Run: headless pygame with SDL's dummy video driver; simulated clock (each Clock.tick advances the game by its frame time, no real sleeping); random seed 0; keys injected as events and as key.get_pressed() state; no mouse input.
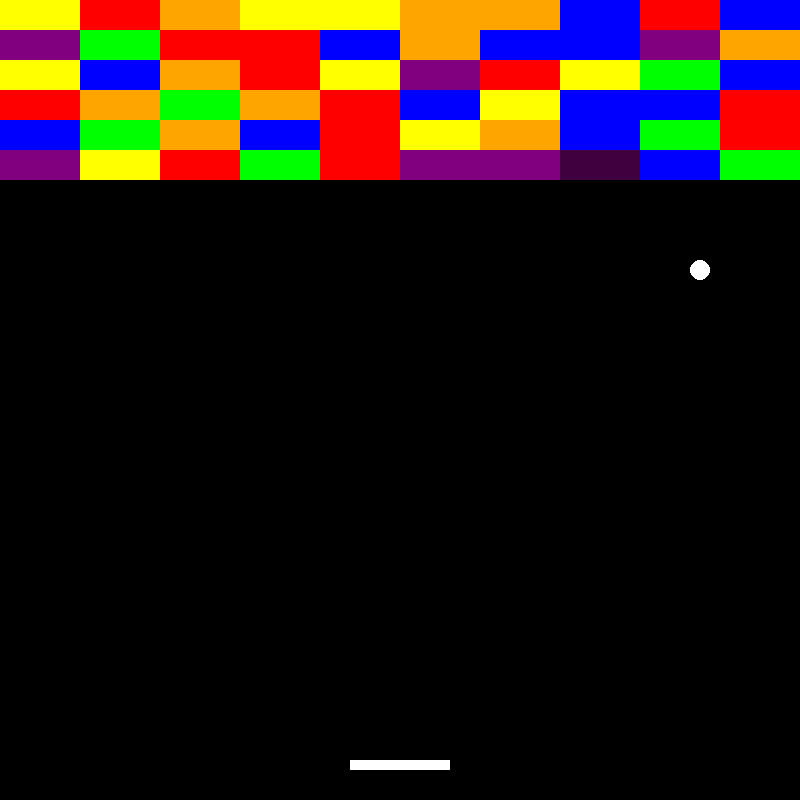
Frame 1 of 4 · flips 1–60 · no input
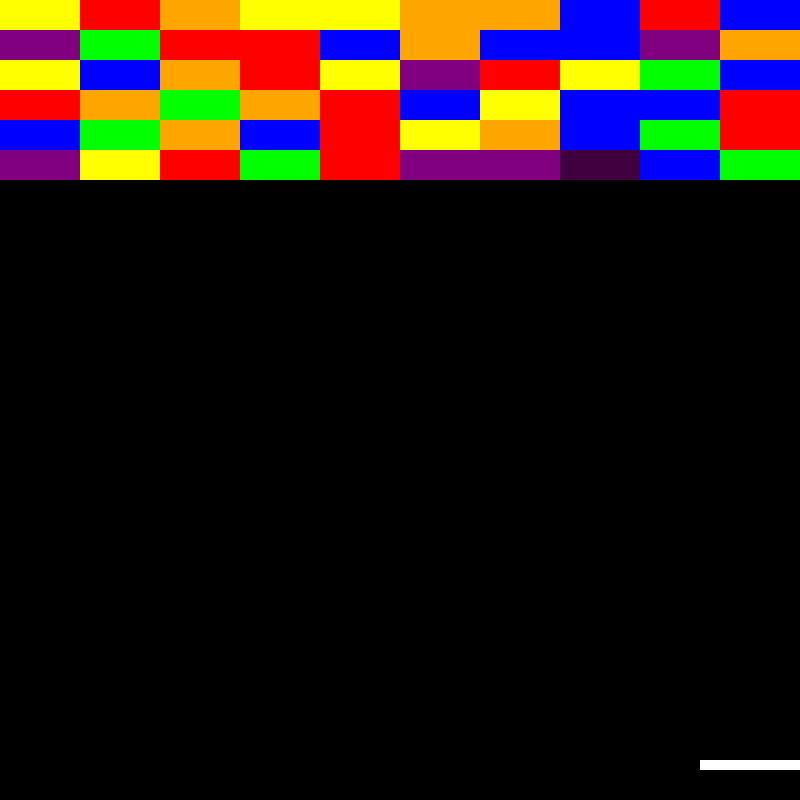
Frame 2 of 4 · flips 61–180 · tapped SPACE, RETURN · held RIGHT (→), D
Frame 3 of 4 · flips 181–300 · held DOWN (↓), S · screen unchanged from frame 2, image omitted
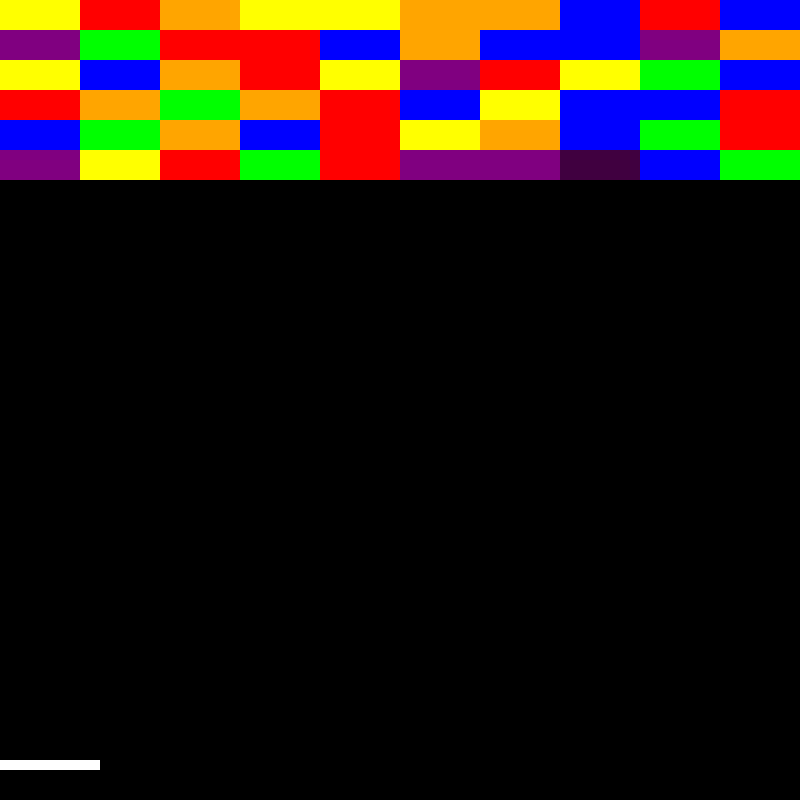
Frame 4 of 4 · flips 301–420 · held LEFT (←), A, UP (↑), W

The pygame program that drew these frames:

import pygame
import random

# 초기화
pygame.init()

# 화면 설정
screen_width = 800
screen_height = 800
screen = pygame.display.set_mode((screen_width, screen_height))
pygame.display.set_caption('Brick Breaker')

# 색상 정의
WHITE = (255, 255, 255)
BLACK = (0, 0, 0)
COLORS = [
    (255, 0, 0),
    (0, 255, 0),
    (0, 0, 255),
    (255, 255, 0),
    (255, 165, 0),
    (128, 0, 128)
]

# 게임 속도
clock = pygame.time.Clock()
fps = 60

# 패들 클래스
class Paddle:
    def __init__(self):
        self.width = 100
        self.height = 10
        self.x = (screen_width - self.width) // 2
        self.y = screen_height - 40
        self.speed = 15

    def draw(self):
        pygame.draw.rect(screen, WHITE, (self.x, self.y, self.width, self.height))

    def move(self, dx):
        self.x += dx
        if self.x < 0:
            self.x = 0
        elif self.x + self.width > screen_width:
            self.x = screen_width - self.width

# 공 클래스
class Ball:
    def __init__(self):
        self.radius = 10
        self.x = screen_width // 2
        self.y = screen_height // 2
        self.dx = 5
        self.dy = -5

    def draw(self):
        pygame.draw.circle(screen, WHITE, (self.x, self.y), self.radius)

    def move(self):
        self.x += self.dx
        self.y += self.dy

        if self.x - self.radius < 0 or self.x + self.radius > screen_width:
            self.dx = -self.dx
        if self.y - self.radius < 0:
            self.dy = -self.dy

# 벽돌 클래스
class Brick:
    def __init__(self, x, y, width, height, color, durability):
        self.x = x
        self.y = y
        self.width = width
        self.height = height
        self.color = color
        self.durability = durability

    def draw(self):
        pygame.draw.rect(screen, self.color, (self.x, self.y, self.width, self.height))

    def hit(self):
        self.durability -= 1
        if self.durability == 2:
            self.color = (self.color[0] // 2, self.color[1] // 2, self.color[2] // 2)
        elif self.durability == 1:
            self.color = (self.color[0] // 4, self.color[1] // 4, self.color[2] // 4)

# 벽돌 배열 생성
bricks = []
rows = 6
cols = 10
brick_width = screen_width // cols
brick_height = 30

for row in range(rows):
    for col in range(cols):
        x = col * brick_width
        y = row * brick_height
        color = random.choice(COLORS)
        durability = random.randint(1, 3)
        bricks.append(Brick(x, y, brick_width, brick_height, color, durability))

# 게임 루프
paddle = Paddle()
ball = Ball()
running = True

while running:
    for event in pygame.event.get():
        if event.type == pygame.QUIT:
            running = False

    keys = pygame.key.get_pressed()
    if keys[pygame.K_LEFT]:
        paddle.move(-paddle.speed)
    if keys[pygame.K_RIGHT]:
        paddle.move(paddle.speed)

    ball.move()

    

    # 공과 패들의 충돌 검사
    if (paddle.y < ball.y + ball.radius < paddle.y + paddle.height and
        paddle.x < ball.x < paddle.x + paddle.width):
        ball.dy = -ball.dy

    # 공과 벽돌의 충돌 검사
    for brick in bricks[:]:
        if (brick.y < ball.y - ball.radius < brick.y + brick.height and
            brick.x < ball.x < brick.x + brick.width):
            ball.dy = -ball.dy
            brick.hit()
            if brick.durability <= 0:
                bricks.remove(brick)
            break

    screen.fill(BLACK)
    paddle.draw()
    ball.draw()
    for brick in bricks:
        brick.draw()

    pygame.display.flip()
    clock.tick(fps)

pygame.quit()
